Run: headless pygame with SDL's dummy video driver; simulated clock (each Clock.tick advances the game by its frame time, no real sleeping); random seed 0; keys injected as events and as key.get_pressed() state; no mouse input; restart key SPACE tapped at the start of phases 3 and 4.
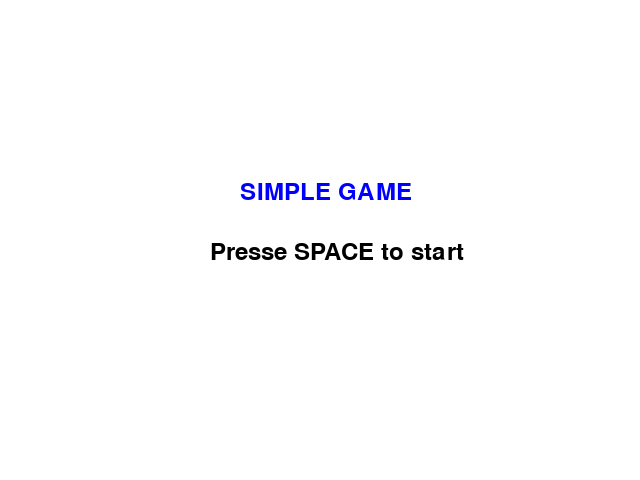
Frame 1 of 4 · flips 1–60 · no input
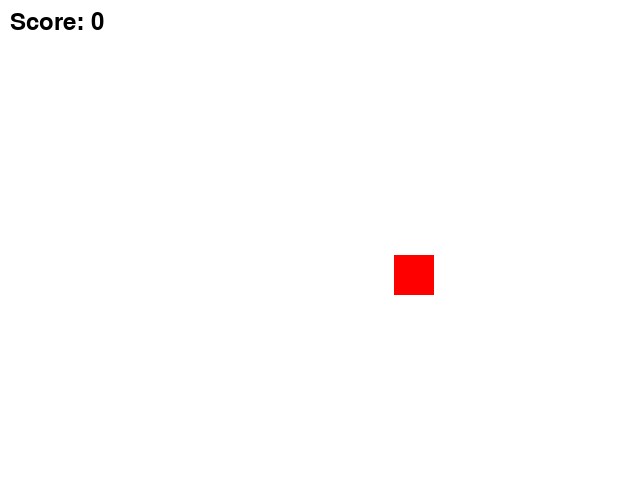
Frame 2 of 4 · flips 61–180 · tapped SPACE, RETURN · held RIGHT (→), D
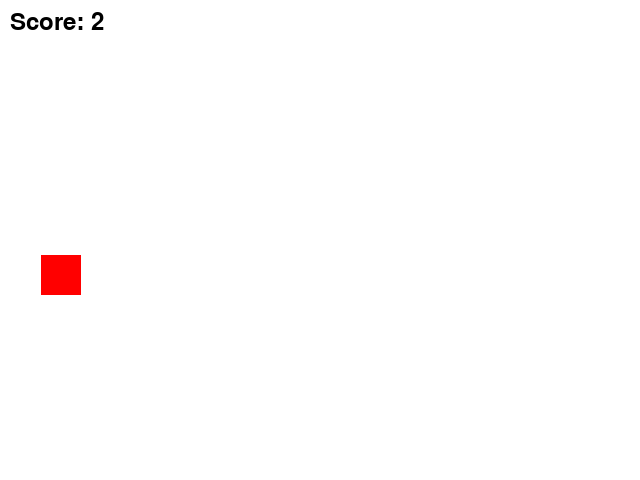
Frame 3 of 4 · flips 181–300 · tapped SPACE · held DOWN (↓), S
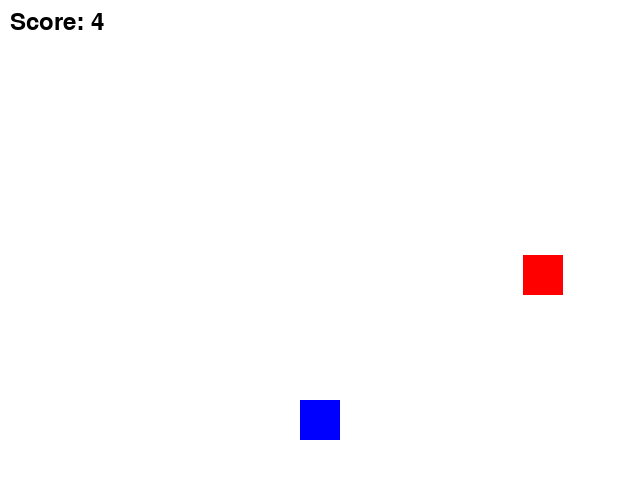
Frame 4 of 4 · flips 301–420 · tapped SPACE · held LEFT (←), A, UP (↑), W

The pygame program that drew these frames:

# Game with menu

import pygame
import sys
import random

pygame.init()
screen = pygame.display.set_mode((640, 480))
pygame.display.set_caption("Game States Example")

# Colors
WHITE = (255, 255, 255)
BLACK = (0, 0, 0)
RED = (255, 0, 0)
BLUE = (0, 0, 255)

# Game states
MENU = 0
PLAYING = 1
GAME_OVER = 2

# Game variables
game_state = MENU
score = 0
game_time = 0
player_rect = pygame.Rect(300, 400, 40, 40)
obstacles = []
spawn_timer = 0

# Font
font = pygame.font.Font(None, 36)

# Clock
clock = pygame.time.Clock()
running = True
while running:
    for event in pygame.event.get():
        if event.type == pygame.QUIT:
            running = False

        # handle menu state menu input
        if game_state == MENU and event.type == pygame.KEYDOWN:
            if event.key == pygame.K_SPACE:
                game_state = PLAYING
                score = 0
                game_time = 0
                player_rect.x = 300
                obstacles = []

        if game_state == GAME_OVER and event.type == pygame.KEYDOWN:
            if event.key == pygame.K_SPACE:
                game_state = MENU

    screen.fill(WHITE)
    # Menu state
    if game_state == MENU:
        title = font.render("SIMPLE GAME", True, BLUE)
        screen.blit(title, (240, 180))
        instruction = font.render("Presse SPACE to start", True, BLACK)
        screen.blit(instruction, (210, 240))
    elif game_state == PLAYING:
        game_time += 1

        keys = pygame.key.get_pressed()
        if keys[pygame.K_LEFT] and player_rect.x > 0:
            player_rect.x -= 5
        if keys[pygame.K_RIGHT] and player_rect.y < 600:
            player_rect.x += 5

        spawn_timer += 1
        if spawn_timer >= 60:
            spawn_timer = 0
            obstacle = pygame.Rect(random.randint(0, 600), -50, 40, 40)
            obstacles.append(obstacle)

        # move obstacles
        for obstacle in obstacles[:]:
            obstacle.y += 5

            if obstacle.colliderect(player_rect):
                game_state = GAME_OVER

            if obstacle.y > 480:
                obstacles.remove(obstacle)
                score += 1
        # draw obstacles
        for obstacle in obstacles:
            pygame.draw.rect(screen, RED, obstacle)
        # draw player
        pygame.draw.rect(screen, BLUE, player_rect)

        # Draw score
        score_text = font.render(f"Score: {score}", True, BLACK)
        screen.blit(score_text, (10, 10))
    elif game_state == GAME_OVER:
        title = font.render("GAME OVER", True, RED)
        screen.blit(title, (250, 180))

        score_text = font.render(f"Final Score: {score}", True, BLACK)
        screen.blit(score_text, (240, 240))
        instruction = font.render("Press SPACE to return to menu", True, BLACK)
        screen.blit(instruction, (160, 300))

    pygame.display.flip()
    clock.tick(60)
pygame.quit()
sys.exit()
